pico-8 play session: hold → + tap 🅾, after a click and taps of 🅾, ❎, 🅾+❎, 🅾 in the second before t = 0

[t = 1 s] hold → ~1s, tap 🅾 ~2×
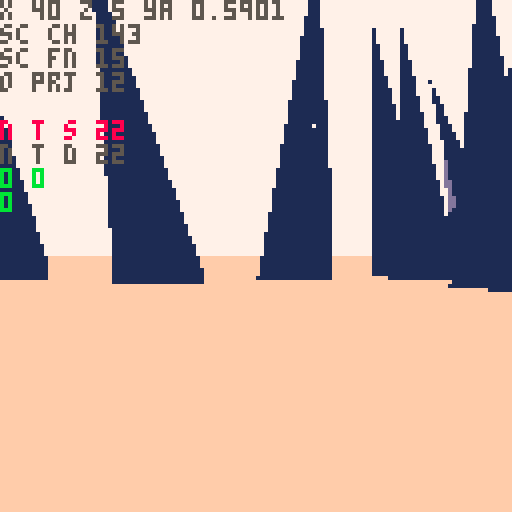
[t = 2 s] hold → ~2s, tap 🅾 ~4×
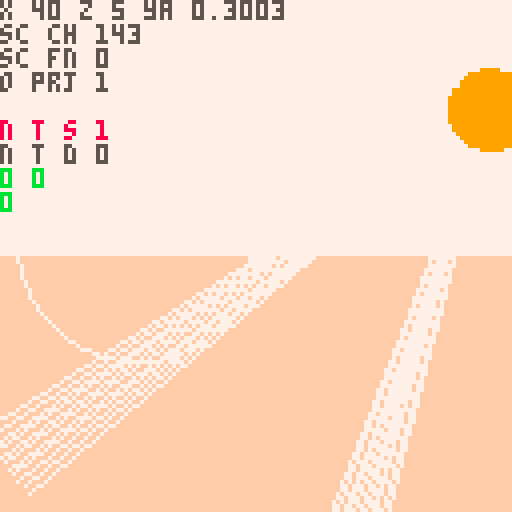
[t = 4 s] hold → ~4s, tap 🅾 ~7×
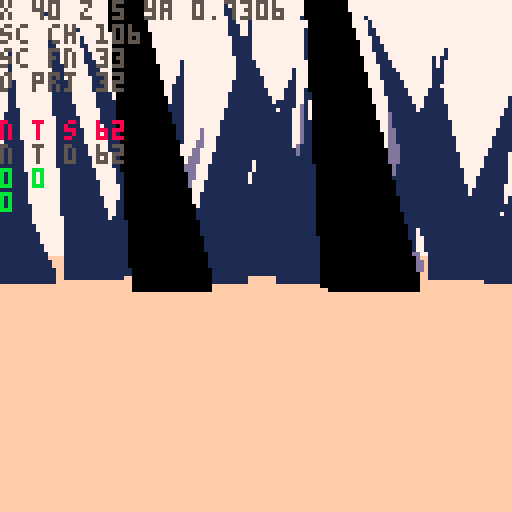
[t = 6 s] hold → ~6s, tap 🅾 ~10×
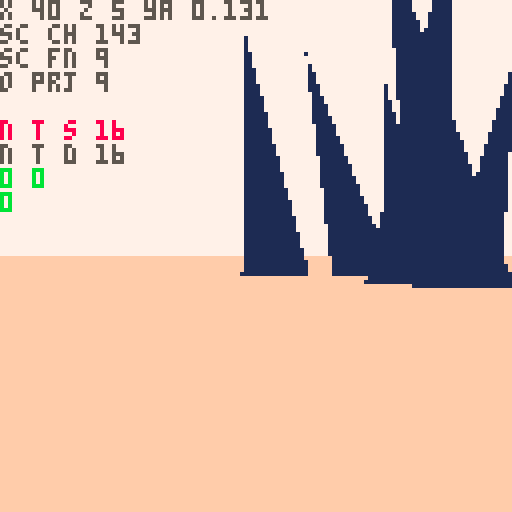
[t = 8 s] hold → ~8s, tap 🅾 ~14×
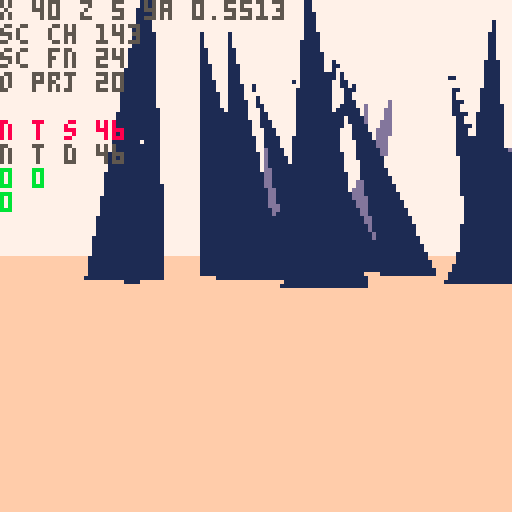

pico-8 cartridge
version 42
__lua__
-- nuclear semiotics

ver="0.2.3"

-- constants
l_sfx={-1,-1,-1,-1}
l_sfx_cur=nil
l_sfx_lst=nil
rpso=-1	
walt=0	--walk time

rp1_us=2.4 --rad1 up speed
rp1_usb=5 --rad1 up spd boss
rp1_ds=1 		--rad1 down speed
rp2_s=1 			--rad2 up speed

hand_d=-3.5 	--hand delay
hand_up=0.07 --hand up speed
hand_dn=0.07 --hand down speed

sp_hs=1 	--spike hell speed
sp_hd=20 --spike hell dist

--explode dirs
exp_d={{1,0,0},{0,1,0},{0,0,1}}

--globals
//tita=rnd()
tita=0.1
titt=0

ppx,ppy,ppz=0,-8,-420
pp_pi,pp_ya=0,0
pp_rp,pp_rp2=0,0
pdd=30000
keys={}
keyi=-1
lock_i=nil
lock_j=nil
//pchrg=false

camx,camy,camz=0,0,0
cam_ya,cam_pi=0,0
cam_d=0
cam_h=0

suni,sunj=0,0
sunx,suny,sunz=0,-200,0

fov=0.15
fov_c=-2.778 //1/tan(fov/2)
zfar=500
znear=-14
lam=zfar/(zfar-znear)
pov_scr_t=0

sec_s_a=0.11 //sec search ang
sec_s_n=11 //sec search slices
sec_d={ //sec layer rend dists
	sp=10,
	sh=2,
	ky=5,
	//sy=5,
	tr=20
}

secr=25
secr2=50
sex,sez=0,0
s_map=false
mode="title"
story=0
alert=nil
boss,bossr=nil,nil
term=nil
in_term=false
t_idx_x=0 	--term idx left/right
t_idx_y=-1 --term idx up/down
t_pr_t=0 --term press time

keys_d={
	{ --green key
		n=0,
		c={3,11}
	},
	{ --red key
		n=0,
		c={8,2,14}
	},
	{ --blue key
		n=0,
		c={12,13,1}
	},
	{ --yellow spike
		n=-1,
		c={9,10,7}
	}
}

-- grayscale colors
gs_c={6,7,13}

function _init()
	printh("====== init ======")
	
	poke(0x5f5c,255)
	
	for t in all(hand_tris)do
		add(t,5)
	end
	
	term_h=obj(
		hand_tris,
		0,0,0,
		0,0,0,
		0,0,
	nil)
	deli(term_h.tris,18)
	deli(term_h.tris,15)
	deli(term_h.tris,12)
	
	hand=obj(
		hand_tris,
		0,0,0,
		0,0,0,
		0,0,
		nil)
	hand_t=hand_d
	l_hand_t=-1
	
	//lvl={}
	
	//init_title()
	init_story_0()
	init_title() --hack but w/e
end

function reset_vars()
	pdd=60						--death delay
	pdt=0							--death time
	pp_rp=0 				--rad psn temp
	pp_rp2=0 			--rad psn perm
	hand_t=-2 		--hand time
	l_hand_t=-2 --last hand time
	act_sp=nil 	--active spike
	key_t=0					--key get time
	atk_n=0					--num atks on boss
	b_spd=0.5			--boss speed
	
	atk_t=0					--attack time
	atk_t2=0				--attack time 2
	
	suni=-1
	sunj=0
end

function init_title()
	mode="title"
	ppx=(lock_i+2)*secr2
	ppy=-30
	ppz=lock_j*secr2
	pp_ya,pp_pi=0.2299,0
	
	//srand(2)
	//cur_me_key=0
	//add_lk_area(0,0)
	music(2)
end

function init_story_0()
	srand(time())
	
	--[[
	lock_ord term_ord area_ord 
	arrays store indexs into 
	keys_d list in random order
	]]--
	lock_ord=rar({1,2,3})
	term_ord=rar({1,2,3})
	area_ord=rar({1,2,3})
	loga({"lo",a_to_s(lock_ord)})
	loga({"to",a_to_s(term_ord)})
	loga({"ao",a_to_s(area_ord)})
	
	--[[
	assign a key number to each
	element of keys_d
	]]--
	key_ord={}
	for i=1,3 do
		add(key_ord,rand(1,3)*2+2)
	end
	loga({"ko",a_to_s(key_ord)})
	for i=1,3 do
		keys_d[i].n=key_ord[i]
		loga({
			"d",
			keys_d[i].c[1],
			keys_d[i].n
		})
	end
	
	srand(2)
	
	cur_me_key=1
	lvl={}	
	
	//add_me_area(0,-4,1)
	//add_me_area(0,4,1)
	//add_me_area(4,0,1)
	
	add_me_area(0,-7,3)
	add_me_area(0,7,3)
	add_me_area(7,0,3)
	add_lk_area(4,-12)
	add_me_sp(2,1)
	
	srand(time())
	music(0)
	
	reset_vars()
	
	ppy=-8
	ppx,ppz=40,5
	pp_pi,pp_ya=0,0.88
	mode="game"
	story=0
end

function init_story_1()
	srand(time())
	ppx,ppy,ppz=0,-100,0
	pp_pi,pp_ya=0,0.88
	mode="game"
	story=1
	
	lvl={}
	add_hell_area(0,0,2)
	
	menuitem(1,"map",function()
		s_map=not s_map
	end)
	
	reset_vars()
	loop_sfx(-1,1)
	
	--temp
	local swd=obj(
		swd_tris,
		0,0,0,
		0,0,0,
		0,0,
		nil
	)
	swd.ft=1
	swd.t=0
	swd.gs=true
	swd.key_idx=4
	add(keys,swd)
	keyi=1
	set_sun_pos()
end

function init_ending()
	atk_t2=0
	init_story_0()
	init_title()
end

function _draw()
	t_sorted_ll=nil
	n_t_sorted=0
	n_o_proj=0
	
	n_sec_chk=0
	n_sec_fnd=0
	
	if mode=="title" then
		draw_title()
	else
		draw_game()
	end
end

function draw_title()
	proj_pov()
	draw_sorted()
	proj_sun_rays()

	//draw_log()
	if titt>180 then
		print(ver,1,1,1)
		print("press ❎ to start",1,7,2)
	elseif titt>60 then
		spr(120,32,60,8,1)
	end
	
end

function draw_game()
	if s_map then
		draw_top_down()
		return
	end
	
	if in_term then
		proj_term()
	else
		proj_pov()
		if atk_t2>-210 then
			proj_hand()
		end
	end
	
	if pdd>0 then
		draw_sorted()
	end
		
	proj_sun_rays()
	
	if in_term then
		draw_crt()
	end
	
	draw_rad()
	draw_log()
	
	if pdd==0 then
		print(
			"press ❎ to retry",
			1,120,
			7)
	elseif alert then
		print(
			alert,
			64-#tostr(alert)*2.5,
			80,
			11)
	end
end

function _update()
	alert=nil
	
	if mode=="title" then
		tita+=0.0001
		ppx=(lock_i-1)*secr2
		ppz=(lock_j)*secr2
	
		ppx+=cos(tita)*200
		ppz+=sin(tita)*200
		pp_ya=-tita-0.75
	
		sex=round((ppx)/secr2)
		sez=round((ppz)/secr2)
		update_cam()
		
		titt+=1
		if(btn(❎))init_story_0()
		return
	end
 
 if in_term then
		update_term()
		return
	end

	if pp_rp2>=100 then
		update_dead()
	elseif atk_n<5 then
		update_player()
	end
	
	update_cam()
	
	sunx=ppx+suni*1000
	sunz=ppz+sunj*1000
	
	boss_on=false
	if story==1 then
		local bx,by=proj(
			boss.x,boss.y,boss.z
		)
		if bx>40 and bx<88 then
			boss_on=true
		end
	end
	
	-- update hand
	if ray_pts==0 and
				key_t==0 and
				not boss_on then
		hand_t=max(hand_d,hand_t-hand_dn)
	elseif ray_pts>2 or 
								hand_t>hand_d or 
								key_t>0 or
								boss_on then
		hand_t=min(1,hand_t+hand_up)
	end
		
	if story==1 then
		sex=0
		sez=0
	else
		sex=round((ppx)/secr2)
		sez=round((ppz)/secr2)
	end
	
	for j=sez-3,sez+3 do
	for i=sex-3,sex+3 do
		local sec=get_sec(i,j)
		if sec!=nil then
			for k in all(sec.ky)do
				k.ya+=0.01
				if term.act_t==0 then
					k.pi+=0.01 
					k.ro+=0.01
				end
			end
		end
	end end
	
	for k in all(keys) do
		k.x=ppx
		k.z=ppz
	end
	
	if story==0 then
		update_story_0()
		update_hand_key_s0()
	elseif story==1 and atk_n<5 then
		update_hell()
		update_hand_key_s1()
	end
	
	if atk_t2>0 or atk_n==5 then
		atk_t2-=1
		loga({atk_t2})
		if atk_t2<=-300 then
			init_ending()
		end
	end
	
	if l_hand_t==1 and hand_t!=1 then
		loop_sfx(-1,1)
	end
	
	l_hand_t=hand_t
end

function update_story_0()
	l_sfx_cur="story 0"
	act_sp=nil
	
	-- check if at lock spike
	for j=lock_j-1,lock_j+1 do
		local s=lvl[j][lock_i].sp[1]
		if dist(ppx,ppz,s.x+10,s.z)<20 then
			alert=s.lock_n
			act_sp=s
		end
	end
end

function update_hell()
	l_sfx_cur="hell"
	--move boss
	local a=atan2(
		ppx-boss.x,
		ppz-boss.z)
	boss.x+=cos(a)*b_spd
	boss.z+=sin(a)*b_spd
	bossr.x=boss.x
	bossr.z=boss.z
	

	for s in all(lvl[0][0].sp)do
		local a=atan2(s.x,s.z,0,0)
		--temp comment
		//s.x-=cos(a)*sp_hs
		//s.z-=sin(a)*sp_hs
	end
	
	for s in all(lvl[0][0].sh)do
		local a=atan2(s.x,s.z,0,0)
		--temp comment
		//s.x-=cos(a)*sp_hs
		//s.z-=sin(a)*sp_hs
	end
end

function update_hand_key_s0()
	local k=keys[keyi]
	if(not k)return
	
	-- change key color in
	-- sunlight
	if k.gs and 
				ray_pts>2 and
				hand_t==1 then
		k.gs=false
		set_key_c(
			k,
			keys_d[k.key_idx].c
		)
	elseif not k.gs and
								ray_pts<=2 then
		k.gs=true
		set_key_c(k,gs_c)
	end 
	
	-- change key spin speed
	if hand_t==1 and
				term.act_t>0 and
				((
					act_sp!=nil and
					act_sp.lock_n==k.key_idx
				) or
				k.key_idx==4) then
		k.t=k.t+0.001
		if l_hand_t!=1 then
			loop_sfx(37,1)
		end
	else
		k.t=max(0,k.t-0.01)
	end
		
	-- spin key
	k.ya+=max(0.01,k.t)
	if k.key_idx!=4 then
		k.pi+=max(0.01,k.t)
		k.ro+=mid(0.01,k.t,1)/2
	end
	
	
	if k.t>0.13 then
		deli(keys,keyi)
		inc_key()
		hand_t=0
			
		-- all keys destroyed,
		-- add spike
		if #keys==0 then
			local swd=obj(
				swd_tris,
				term.x,-5,term.z,
				0,0,0,
				0,0,
			nil
			)
			swd.ft=1
			swd.t=0
			swd.gs=true
			swd.key_idx=4
					
			add(
				lvl[lock_j][lock_i-1].ky,
				swd
			)
			deli(
				lvl[lock_j][lock_i-1].tr,
				1
			)
				
			keyi=1 --idx of spike
		end
	elseif k.t>=0.1 then
		-- explode key
		if k.key_idx==4 then
			set_key_c(k,gs_c)
			init_story_1()
			return
		end
			
		for ti=1,#k.tris do
			local d=agw(exp_d,ti)
			for p in all(k.tris[ti].pts) do
				p.x+=0.5*d[1]
				p.y+=0.5*d[2]
				p.z+=0.5*d[3]
			end
		end
	end
end


function update_hand_key_s1()
	local k=keys[1]
	
	if hand_t==1 and ray_pts>2 then
		k.t=k.t+0.001
		
		if l_hand_t!=1 then
			loop_sfx(37,1)
		end
	elseif k.t<0.13 then
		k.t=max(0,k.t-0.01)
		if(k.t==0)key_t=0
	end
		
	-- spin key
	k.ya+=max(0.01,k.t)
	
	if k.t>0.13 then
		if key_t==0 then
			loga({"locking charge"})
			set_key_c(
				k,
				keys_d[k.key_idx].c
			)
		end
		key_t=30
		
		if boss_on then
			atk_t+=1
			if atk_t==30 then
				loga({"releasing charge"})
				set_key_c(k,gs_c)
				k.t=0.12
				
				set_sun_pos()
				atk_n+=1
				if atk_n==5 then
					atk_t2=60
				else
					atk_t2=60
				end
	
				b_spd+=0.1
			end
		else
			atk_t=0
		end
	end
end

function set_sun_pos()
	local ni,nj=suni,sunj
	while (ni==suni and nj==sunj) 
							or
							(ni==0 and nj==0)
							do
		ni=rand(-1,1)
		nj=rand(-1,1)
	end
	loga({"set sun",ni,nj})
	suni=ni
	sunj=nj
end
-->8
-- pov

function proj_spr(s)
	n_o_proj+=1
	local px,py,dz=proj(
		s.x,s.y,s.z)
	if px<0 or px>127 or
				py<0 or py>127 then
		dz=0
	end
	sort_itm({
		draw=s.tris,
		pts={{x=px,y=py}},
		data=s,
		dz=dz
	})
end

function proj_obj(o,f)
	n_o_proj+=1
	local ts={}
	//local dz_max_all=-1
	//local flat_max=-1
	//loga({#o.tris})
	for t in all(o.tris)do
		local pts={} --projected pts
		local dz_max=-1
		for p in all(t.pts) do
			x,y,z=rot3d(
				p.x,
				p.y,
				p.z,
				0,
				0,
				o.ro)
			x,y,z=rot3d(
				x,y,z,
				o.pi,
				o.ya,
				0)
			
			local px,py,dz=proj(
				x+o.x,y+o.y,z+o.z)
			if(not on_scr_y(py))dz=0 
			dz_max=max(dz_max,dz)
			//loga({dz_max})
			add(pts,{x=px,y=py})
		end
		
		local i=1
		while i<=#ts+1 do
			if i>#ts or
						dz_max>ts[i].dz then
				//loga({dz_max})
				add(ts,{
					pts=pts,
					col=t.c,
					dz=dz_max
				},i)
				i=#ts+2
			end
			i+=1
		end
	end
	
	//printh(#ts)
	
	local imin=1
	if(f)imin=#ts-1
	for i=max(1,imin),#ts do
		//local t=ts[i]
		sort_itm(ts[i])
	end
end

function sort_itm(itm)
	//loga({itm.dz})
	if itm.dz>1 then
		n_t_sorted+=1
	
		//local newn={
		//	tri=tt,
		//	col=col,
		//	dz=dz,
		//	nxt=nil,
		//	prv=nil
		//}
		itm.nxt=nil
		itm.prv=nil
		
		//n_t_sort+=1
		if t_sorted_ll==nil then
			t_sorted_ll=itm
			return
		end
		
		local node=t_sorted_ll
		while node!=nil do
			//i+=1
			if itm.dz>node.dz then
				if node.prv then
					node.prv.nxt=itm
				else
					t_sorted_ll=itm
				end
				itm.prv=node.prv
				itm.nxt=node
				node.prv=itm
				return
			end
			if node.nxt==nil then
				node.nxt=itm
				itm.prv=node
				return
			end
			node=node.nxt
		end
		
		printh("node not added")
		alert="oops"
	end
end

function proj(x,y,z)
	z,y,x=rot3d(
		z-camz,
		y-camy,
		x-camx,
		0,
		-cam_ya,
		-cam_pi)
						
	local dz=z*lam-lam*znear
	local dz0=max(1,dz)	
	
	local px=mid(
		-500,
		(x*fov_c)/dz0,
		500
	)
	local py=mid(
		-500,
		(y*fov_c)/dz0,
		500
	)
			
	px=-64*px+64
	py=-64*py+64

	return px,py,dz//,pxz,pyz
end

--[[
	hack for sprites:
	when creating sprites, we set
	the "tris" field to its 
	render function. when the sort
	function is called, the data
	is shifted, and t[3] is either
	the existing tris, or the 
	render function
]]--

function draw_sorted()
	n_t_sorted_d=0
	local node=t_sorted_ll
	while node!=nil do
		
		if type(node.draw)=="function" then
			//draw_sprite(t)
			node.draw(node)
		else
			n_t_sorted_d+=1
			draw_tri(
				node.pts,
				node.col,
				node.dz
			)
		end
		node=node.nxt
	end
end

function rot2d(x,y,a)
	local rx=x*cos(a)-y*sin(a)
	local ry=x*sin(a)+y*cos(a)
	return rx,ry,pz
end

function rot3d(x,y,z,pi,ya,ro)
	--x axis rotation (pitch) 
	local y1,z1=rot2d(y,z,pi)
	--y axis rotation (yaw) 
	local z2,x1=rot2d(z1,x,ya)
	--z axis rotation (roll) 
	local x2,y2=rot2d(x1,y1,ro)
	
	return x2,y2,z2
end

dz_cols={1,13,15}
function draw_tri(t,c,dz)
	local ddz=min(ceil(dz/200),4)
	if story==0 and ddz>1 then
		c=dz_cols[ddz-1]
	end
	
	pelogen_tri_hvb(
	 t[1].x,t[1].y,
	 t[2].x,t[2].y,
	 t[3].x,t[3].y,
	 c,
	 ddz)
end

function pelogen_tri_hvb(l,t,c,m,r,b,col,ddz)
	color(col)
	local a=rectfill
	::_w_::
	if(t>m)l,t,c,m=c,m,l,t
	if(m>b)c,m,r,b=r,b,c,m
	if(t>m)l,t,c,m=c,m,l,t

	local q,p=l,c
	if (q<c) q=c
	if (q<r) q=r
	if (p>l) p=l
	if (p>r) p=r
	if b-t>q-p then
		l,t,c,m,r,b,col=t,l,m,c,b,r
		goto _w_
	end

	local e,j,i=l,(r-l)/(b-t)
	while m do
		i=(c-l)/(m-t)
		local f=m\1-1
		f=f>127 and 127 or f
		if(t<0)t,l,e=0,l-i*t,b and e-j*t or e
		if col then
			for t=t\1,f do
				a(l,t,e,t)
				l=i+l
				e=j+e
			end
		else
			for t=t\1,f,1 do
				a(t,l,t,e)
				l=i+l
				e=j+e
			end
		end
		l,t,m,c,b=c,m,b,r
	end
	--[[
	if i<8 and i>-8 then
		if col then
			pset(r,t)
		else
			pset(t,r)
		end
	end
	]]--
end
-->8
-- proj

function proj_pov()
	if pp_rp2<100 then
		cls(story==0 and 7 or 0)
	end
	
	-- scrolling sky
	if story==1 and
				atk_t2>-90 then
		pov_scr_t=(pov_scr_t+1)%8
		for j=0,16 do
		for i=0,16 do
			spr(
				128,
				i*8-pov_scr_t,
				j*8-pov_scr_t)
		end end
	end
	
	camera(0,0)
	
	if pp_rp2<100 and 
				atk_t2>-120 then
		local gh=64+pp_pi*1024
		gh=mid(0,gh,128)
		rectfill(
			0,gh,
			127,gh+127,
			story==0 and 15 or 1)
	end
	
	//n_t_sort=0
	if atk_t2>-90 then
		proj_spr(
			obj(
				draw_sun,
				sunx,suny,sunz,
				0,0,0,0,0,
				nil
			)
		)
	end
	
	if atk_t2>-160 then
		proj_secs()
	end
	//draw_sorted()
	
	if atk_t2>0 then
		if (atk_t2/2)%2==0 then
			set_key_c(boss,{9})
		else
			set_key_c(boss,{0,1,1,0})
		end
	
		local bx,by=proj(
			boss.x,boss.y,boss.z) 
		local sx,sy=proj(
			keys[1].x,
			keys[1].y-0.5,
			keys[1].z)
		
		for _=1,10 do
			local rx=sx+rand(-30,30)
			local ry=sy+rand(-30,30)
			line(
				sx+rand(-10,10),
				sy+rand(-10,10),
				rx,
				ry,
				10)
			line(
				rx,
				ry,
				bx+rand(-2,2),
				by+rand(-2,2),
				10)
		end
	end
end

function proj_secs()	
	//loga({"checking"})
	local chkd={}	
	local dpt=12
	if(hand_t>0)dpt=8
	for n=0,dpt do
	for ai=0,sec_s_n-1 do
		local a=sec_s_a*(ai/(sec_s_n-1))-(sec_s_a/2)
		n_sec_chk+=1
			
		local i=round(
			sex+sin(pp_ya+a)*n)
		local j=round(
			sez+cos(pp_ya+a)*n)				
		
		local id=(j>>8)+i
		local sec=get_sec(i,j)
		if chkd[id] then
			//lol
		elseif sec then
			//loga({"found",i,j,id})
			n_sec_fnd+=1
			//loga({dtb2(i)})
			//loga({dtb2(j)})
			//loga({dtb2(id)})
			chkd[id]=true
				
			for k,v in pairs(sec_d) do
				if n<v then
					for o in all(sec[k]) do
						sx,sy,dz=proj(o.x,o.y,o.z)
						if on_scr_x(sx) then
							proj_obj(o,k=="sp")
						end
					end
				end
			end
		end
			
		if n_t_sorted>60 then
			return
		end
		
	end end
end

function draw_log()
	pria({"x",ppx,"z",ppz,"ya",pp_ya},0,0,5)
	pria({"sc ch",n_sec_chk},0,6,5)
	pria({"sc fn",n_sec_fnd},0,12,5)
	
	pria({"o prj",n_o_proj},0,18,5)
	pria({"n t s",n_t_sorted},0,30,8)
	pria({"n t d",n_t_sorted_d},0,36,5)
	pria({pp_rp,pp_rp2},0,42,11)
	pria({#keys},0,48,11)
end

function draw_sun(s)
	if story==0 then
		local c=9
		if term.act_t>0 and
					act_sp!=nil then
			c=keys_d[act_sp.lock_n].c[1]
		end
		circfill(
			s.pts[1].x,
			s.pts[1].y,
			10,
			c
		)
	else
		circfill(
			s.pts[1].x,
			s.pts[1].y,
			10,
			0
		)
		spr(7,
			s.pts[1].x-8,
			s.pts[1].y-8,
			2,2
		)
	end
end

function proj_sun_rays()
	ray_pts=0
	local ray_pts_h=0
	
	local sx,sy=proj(sunx,suny,sunz)
	//printh(sx)
	if sx>=0 and sx<=127 then
		//for p in all({
		//pset(sx-10,sy-10,8)
		local a=0
		while a<1 do
			//local ca,sa=cos(a),sin(a)
			local sc=pget(
				sx+cos(a)*9,
				sy+sin(a)*9
			)
			if story==1 and sc==0 then
				ray_pts+=1
			elseif sc==5 then
				ray_pts_h+=1
				//ray_pts+=1
			elseif sc==9 or 
										sc==3 or
										sc==8 or
										sc==12 then
				//pset(sx+ca*9,sy+sa*9,8)
				ray_pts+=1
				for j=-5,5 do
					local aa=a+j*0.002
					line(
						sx+cos(aa)*11,
						sy+sin(aa)*11,
						sx+cos(aa)*150,
						sy+sin(aa)*150,
						7)
				end
			end
			a+=1/10
		end
		
		ray_pts+=ray_pts_h	
		
		if pget(sx,sy)==9 then
			local fx=sx-64
			circ(64+fx/16,55,10,7)
			circ(64-fx/2,60,30,7)
		end
	end
end

function proj_hand()
	local ht=max(hand_t,0)
	hand.x=ppx
	hand.z=ppz
	if #keys>0 then
		hand.y=-2-5*ht+pp_pi*50
		hand.ro=0.35//0.07+0.08*ht
		hand.ya=pp_ya-0.1
		hand.pi=0.65
		
		keys[keyi].y=-2-7*ht+pp_pi*50
	else
		hand.y=-2-7*ht+pp_pi*50
		hand.ro=0.07+0.08*ht
		hand.ya=pp_ya
		hand.pi=0//pp_pi
	end
		
	if ht>0 then
		proj_obj(hand,false)
		if #keys>0 then
			proj_obj(keys[keyi],false)
		end
	end
end

function draw_rad()
	for i=1,pp_rp do
		pset(
			rand(0,127),
			rand(0,127),
			2)
	end
	for i=1,pp_rp2*5 do
		pset(
			rand(0,127),
			rand(0,127),
			0)
	end
end

function draw_top_down()
	cls(0)
	local zm=10
	local pmx=ppx/zm
	local pmz=ppz/zm
	camera(pmx-64,pmz-64)
		
	for i=0,sec_s_n-1 do
		local a=sec_s_a*(i/(sec_s_n-1))-(sec_s_a/2)
		
		line(
			pmx,pmz,
			pmx+sin(pp_ya-a)*64,
			pmz+cos(pp_ya-a)*64,
			1)
	end
	
	//loga({"checking"})
	local nchk,nfnd=0,0
	local chkd={}
	for ai=0,sec_s_n-1 do
		local a=sec_s_a*(ai/(sec_s_n-1))-(sec_s_a/2)
		for n=0,10 do
			nchk+=1
			
			local i=round(
				sex+sin(pp_ya+a)*n)
			local j=round(
				sez+cos(pp_ya+a)*n)
		
			local id=(j>>8)+i
			local sec=get_sec(i,j)
			if chkd[id] then
				//loga({"checked",i,j,id})
			elseif sec then
				//loga({"found",i,j,id})
				nfnd+=1
				//loga({dtb2(i)})
				//loga({dtb2(j)})
				//loga({dtb2(id)})
				chkd[id]=true
			
				local x=(i*secr2)-secr
				local z=(j*secr2)-secr
			
				rect(
					x/zm,
					z/zm,
					(x+secr2)/zm,
					(z+secr2)/zm,
					n<3 and 13 or 1)
		
				for sp in all(sec.sp)do
					pset(
						sp.x/zm,
						sp.z/zm,
						5)
				end
				
				for sp in all(sec.ky)do
					pset(
						sp.x/zm,
						sp.z/zm,
						12)
				end
				--[[
				for sp in all(sec.sy)do
					pset(
						sp.x/zm,
						sp.z/zm,
						8)
				end
				]]--
				--[[
				for r in all(sec.rs)do
					pset(
						r.x/zm,
						r.z/zm,
						14)
					circ(
						r.x/zm,
						r.z/zm,
						r.r/zm,
						11)
				end
				]]--
			end
		end
	end
	
	//pset(pmx,pmz,8)
	
	pria({ppx,ppz},
		pmx-64,pmz-64,8)
	pria({sex,sez},
		pmx-64,pmz-58,8)
	pria({nchk,nfnd},
		pmx-64,pmz-52,8)
end
-->8
-- player

function update_cam()
	//if mode!=0 then
	//	return
	//end
	cam_ya=-pp_ya
	cam_pi=pp_pi
	
	dcy,dcz=rot2d(
		cam_h,cam_d,-cam_pi)
	dcz,dcx=rot2d(
		dcz,0,-cam_ya)
	
	camz=ppz+dcz
	camx=ppx+dcx
	camy=ppy+dcy
end

function update_player()
	local ppv,ppvs=0,0
	if btn(🅾️) then
		if btn(⬇️) then
			pp_pi=max(-0.20,pp_pi-0.01)
		elseif btn(⬆️) then
			pp_pi=min(0.20,pp_pi+0.01)
		end
	elseif ppy==-8 then
		pp_pi=0
		if(btn(⬇️))ppv=1
		if(btn(⬆️))ppv=-1
	end
	
	if btn(❎) then
		if ppy==-8 then
			if(btn(➡️))ppvs-=0.5
			if(btn(⬅️))ppvs+=0.5
		end
	else
		if(btn(➡️))pp_ya-=0.01
		if(btn(⬅️))pp_ya+=0.01
		pp_ya=pp_ya%1
	end
	
	if btnp(❎) and
				story==0 and
				#keys>0 and
				ppvs==0 then
		inc_key()
		hand_t=0
	end
	
	if ppy<-8 then
		ppy+=1
	end
	
	dx,dy,dz=rot3d(
		ppvs,0,ppv,
		pp_pi,
		pp_ya,
		0)
	
	dx*=2
	dz*=2
	
	-- walk sfx
	if ppv!=0 or ppvs!=0 then
		if walt==0 then
			sfx(
				4,
				-1,
				rand(0,3)*8,
				4)
		end
		walt=(walt+1)%20
	else
		walt=0
	end
	
	local touch_r=false
	local po={x=ppx,z=ppz,w=8,d=8}
	local can_x,can_z=true,true
	
	for j=sez-1,sez+1 do
	for i=sex-1,sex+1 do
		local sec=get_sec(i,j)
		if sec==nil then
			goto update_continue
		end
		
		-- check spike collision
		for o in all(sec.sp)do
			if(col_bb(po,o,-dx,0))can_x=false
			if(col_bb(po,o,0,-dz))can_z=false
		end
		
		-- check radiation
		for r in all(sec.rs)do
			local d=dist(ppx,ppz,r.x,r.z)
			if d<=r.r then
				touch_r=true
				pp_rp+=((r.r-d)/r.r)*rp1_us
			end
		end
		
		if story==1 then
			local d=dist(
				ppx,ppz,
				bossr.x,bossr.z)
			if d<=bossr.r then
				touch_r=true
				pp_rp+=((bossr.r-d)/bossr.r)*rp1_usb
			end
		end
		
		-- check term
		for t in all(sec.tr)do
			local d=dist(ppx,ppz,t.x-15,t.z)
			if d<15 and 
						term.act_t==0 and
						pp_ya>=0.68 and
						pp_ya<=0.82 then
				alert="❎ interact"
				if btnp(❎) then
					init_term()
				end
			end
		end
		
		-- check touch map keys
		for k in all(sec.ky)do
			local d=dist(ppx,ppz,k.x,k.z)
			if d<10 do
				//init_story_1()
				add(keys,k)
				del(sec.ky,k)
				key_t=60
				hand_t=0
				keyi=#keys
				music(16)
			end
		end
		
		::update_continue::
	end end
	//end end end
	
	if key_t>0 then
		key_t-=1
	end
	//loga({key_t, hand_t})
	
	if touch_r and pp_rp>=100 then
		pp_rp=100
		pp_rp2+=rp2_s
	elseif not touch_r then
		pp_rp=max(0,pp_rp-rp1_ds)
	end
	
	l_sfx_cur="rad"
	local rps=flr(pp_rp/10)
	local rps2=flr(rps/2)
	if pp_rp==0 or pp_rp2>=100 then
		loop_sfx(-1,1)
		loop_sfx(-1,2)
		if pp_rp2>=100 then
			loop_sfx(24,2)
		end
	elseif rps!=rpso then
		loop_sfx(rps+10,1)
		if rps>5 then
			loop_sfx(rps2+18,2)
		else
			loop_sfx(-1,2)
		end
	end	
	
	rpso=rps
	
	if(can_x)ppx-=dx
	if(can_z)ppz-=dz
	//ppy-=dy
end

function update_dead()
	if pdt<8 then
		pdt+=0.1
	end
	ppy=-8+pdt
	
	if pdd==0 then
		if(btnp(❎))pdd=-1
	elseif pdd<-30 then
		if story==0 then 
			init_story_0()
		else
			init_story_1()
		end
	else
		pdd-=1
	end
end

function init_term()
	in_term=true
	t_crt_t=0
	t_crt_l={}
	
	term_h.ro=0.1
	term_h.ya=0.05
	term_h.pi=0.05
end

function proj_term()
	cls(1)
	camera(0,0)
	//spr(41,60,60,2,2)
	srand(term.seed)
	//fillp(0b0011001111001100)
	  //fillp(0b1111000000000000)
	rectfill(10,10,117,50,0)
	//fillp()
	
	for j=0,4 do
	for i=0,1 do
		s=rand(0,3)
		spr(
			86+s,
			2+i*116,
			13+j*8,
			1,1,
			i==1)
	end
	end
	
	for j=0,1 do
	for i=0,1 do
		s=rand(0,3)
		spr(
			66+s,
			5+110*i,
			5+43*j,
			1,1,
			i==1,j==1)
		s=rand(0,3)
		spr(70+s,5+111*i,5+44*j)
	end end
	
	for j=0,1 do
	for i=0,12 do
		s=rand(0,3)
		spr(
			82+s,
			13+i*8,
			5+43*j,
			1,1,
			false,j==1)
	end end
	
	local s //idk if this is really necessary, but it makes me feel better
	for i=-1,1 do
		for j=0,1 do	
			for ii=0,1 do
				--top corners
				s=rand(0,3)
				spr(66+s,
					52+34*i+16*ii,
					60+23*j,
					1,1,
					ii==1)
				
				--top screws
				s=rand(0,3)
				spr(70+s,
					52+34*i+17*ii,
					60+23*j)
			end
		
			--top button metal
			s=rand(0,3)
			spr(82+s,
				60+34*i,
				60+23*j)
		
			--side button metal
			rectfill(
				52+34*i,68+22*j,
				75+34*i,70+23*j,
				5)
			
			local off=0
			if i==t_idx_x and
						(
							(j==0 and t_idx_y==-1) or
							(j==1 and t_idx_y==1)
						)then
				off=(1-abs(t_pr_t-5)/5)*2
			end
			
			--button
			spr(
				64+32*j,
				56+34*i,
				60+23*j+off,
				2,2)
			
			for ii=0,1 do
				--bottom corner
				s=rand(0,3)
				spr(66+s,
					52+34*i+16*ii,
					71+23*j,
					1,1,
					ii==1,
					true)
				--bottom screws
				s=rand(0,3)
				spr(70+s,
					52+34*i+17*ii,
					72+23*j)
			end
			
			--bottom metal
			s=rand(0,3)
			spr(82+s,
				60+34*i,
				71+23*j,
				1,1,
				false,true)
		end
		
		local s=term.inpt[i+2]
		local o=symb(
			10*i,
			-10,
			40,
			s,
			keys_d[term_ord[i+2]].c[1]
		)
		if term.act_t==0 or 
					flr(term.act_t/8)%2==0 then
			proj_obj(
				o,
				false
			)
		end
	end
	
	proj_obj(term_h,false)
	
	srand(time())
end

function draw_crt()
	--scan lines
	for l in all(t_crt_l)do
		for i=10,117 do
		for j=-1,1 do
			local c=pget(i,l.y+11+j)
			if c!=0 then
				pset(i-2,l.y+10+j,c)
			end
		end end
	end
end

function update_term()
	cam_ya=0
	cam_pi=0
	camz=0
	camx=0
	camy=0
	
	local win=true
	for i=1,#term.inpt do
		local inpt=term.inpt[i]
		local ansr=keys_d[term_ord[i]].n
		if(inpt!=ansr)win=false
	end
	if win then
		term.act_t+=1
		if term.act_t==1 then
			music(17)
		end
		if term.act_t>=60 then
			in_term=false
			loga({"win"})
			
			-- change colors of 
			-- lock spikes
			for j=lock_j-1,lock_j+1 do
				local s=lvl[j][lock_i].sp[1]
				set_key_c(s,{9})
			end
		end
		
		return
	end
	
	if(btnp(🅾️))in_term=false
	if btnp(⬅️) then
		t_idx_x=max(-1,t_idx_x-1)	
	elseif btnp(➡️) then
		t_idx_x=min(1,t_idx_x+1)
	end
	
	if btnp(⬆️) then
		t_idx_y=-1
	elseif btnp(⬇️) then
		t_idx_y=1
	end
	
	if btnp(❎) then
		t_pr_t=10
		local val=term.inpt[t_idx_x+2]
		val=mid(
			1,
			9,
			val+t_idx_y)
		term.inpt[t_idx_x+2]=val
		sfx(3)
	end
	
	if t_pr_t>0 then
		t_pr_t-=1
	end
	
	term_h.x=2.7*t_idx_x+4.2
	local off=1-abs(t_pr_t-5)/5
	term_h.y=t_idx_y+3+0.5*off
	term_h.z=0
	
	--scan lines
	if t_crt_t==0 then
		if rnd()>0.2 then
			local s=rnd(0.3)+0.5
			add(t_crt_l,{y=0,s=s})
		end
		t_crt_t=30
	else
		t_crt_t-=1
	end
	
	for l in all(t_crt_l)do
		l.y+=l.s
		if l.y>35 then
			del(t_crt_l,l)
		end
	end
end

function inc_key()
	keyi+=1
	keyi=(keyi-1)%#keys+1
end

function set_key_c(k,c)
	for ti=1,#k.tris do
		local t=k.tris[ti]
		t.c=agw(c,flr((ti-1)/k.ft))
	end
end
-->8
-- lvl generation

//function spike(x,z,s_num,dr,h,r)
function spike(x,z,st,h,r,c1,c2)
	rx,rz=rand(-40,40),rand(-40,40)
	h=(h==nil and -100 or h)
	r=(r==nil and 10 or r)
	c1=(c1==nil and 0 or c1)
	c2=(c2==nil and 1 or c2)
	
	if st then
		rx,rz=0,0
	end
	
	--[[
	local s=nil
	if s_num>-1 then
		if(dr==nil)dr=rand(1,4)
		local sya=0
		if(dr==1)rx,rz,sya=-10,0,-0.25
		if(dr==2)rx,rz,sya=10,0,0.25
		if(dr==3)rx,rz=0,-10
		if(dr==4)rx,rz,sya=0,10,0.5
		if(dr==5)rx,rz=0,0
		
		local sxo,szo=0,0
		if dr<3 then
			sxo=2*sgn(rx)
		else
			szo=2*sgn(rz)
		end
		
		s=symb(
			x+rx+sxo,-30,z+rz+szo,s_num,9)
		s.ya=sya
	end
	]]--
	
	local sp_tris={
		{ -- west face
			"-1,0,-1",
			"-1,0,1",
			p_to_s(rx-0.1,h,rz),
			c1
		},
		{ -- east face
			"1,0,1",
			"1,0,-1",
			p_to_s(rx+0.1,h,rz),
			c2
		},
		{ -- north face
			"1,0,-1",
			"-1,0,-1",
			p_to_s(rx,h,rz-0.1),
			c2
		},
		{ --south face
			"-1,0,1",
			"1,0,1",
			p_to_s(rx,h,rz+0.1),
			c1
		}
	}
	local sh_tris={
		{
			p_to_s(h,0,-r),
			p_to_s(h,0,r),
			p_to_s(-h,0,0),
			5
		}
	}
	
	local o_sp=obj(
		sp_tris,
		x,0,z,
		0,0,0,
		2*r,2*r,
		nil
	)
	
	--hack to save tokens
	for t in all(o_sp.tris) do
		for i=1,2 do
			t.pts[i].x*=r
			t.pts[i].z*=r
		end	
	end
	
	local o_sh=obj(
		sh_tris,
		x-h,0,z,
		0,0,0,
		0,0,
		nil
	)
	//return o_sp,o_sh,s
	return o_sp,o_sh
end

function symb(x,y,z,n,col)
	local tris={}
	for c=1,min(n,4) do
		add(
			tris,
			symb_tri(
				-0.25*c+0.25,
				false,
				col
			)
		)
	end
	
	if n>4 then
	for c=1,4 do
		add(
			tris,
			symb_tri(
				-0.25*c+0.125,
				n>=c+5,
				col
			)
		)
	end end
	
	local o=obj(
		tris,
		x,y,z,
		0,0,0,
		0,0,
		nil
	)
	return o
end

function symb_tri(a,l,col)
	local dat={
		{-1,-4},
		{1,-4},
		{0,l and 0 or -2},
		//{col,nil}
	}
	local tri={}
	for i=1,3 do
		local x,y=rot2d(
			dat[i][1],dat[i][2],a
		)
		//tri[i][1]=x
		//tri[i][2]=y
		add(tri,""..x..","..y..",0")
	end
	add(tri,col)
	return tri
end

function pyr(x,z)
	local o_pyr=obj(
		pyr_tris,
		x,-5,z,
		0,0,0,
		5,5,
		nil
	)
	return o_pyr
end


function add_me_area(ci,cj,r)
	local imin,imax=ci-r,ci+r
	local jmin,jmax=cj-r,cj+r
	
	local kr=max(0,r-2)
	local ki=ci+rand(-kr,kr)
	local kj=cj+rand(-kr,kr)
	
	//local symbs={}
	--temp, key goes in center
	//symbs[0]={i=ci,j=cj,n=-1}
	--[[
	for k=1,3 do
		ri,rj=free_sec(
			symbs,
			imin,imax,
			jmin,jmax
		)
		symbs[k]={
			i=ri,
			j=rj,
			n=rand(1,9)
		}
				
		loga({
			"symb",
			symbs[k].i,
			symbs[k].j,
			symbs[k].n,
		})
	end
	]]--
	--[[
	ti,tj=free_sec(
		symbs,
		imin,imax,
		jmin,jmax
	)
	loga({"term",ti,tj})
	]]--
	
	
	for j=jmin,jmax do
		for i=imin,imax do
			local sec=nsec()
			
			--[[
			local symb_n=-1
			for sm in all(symbs)do
				if j==sm.j and i==sm.i then
					symb_n=sm.n
				end
			end
			]]--
		
			local sx=i*secr2
			local sy=j*secr2
			local rx=rand(-secr,secr)+sx
			local rz=rand(-secr,secr)+sy
			
			if j==kj and i==ki then
				if cur_me_key>0 then
					local kidx=area_ord[cur_me_key]
					local lk=keys_d[kidx]
					loga({"lk",i,j,lk.n})
					local t=nil
					if(lk.n==4)t=pyr_tris
					if(lk.n==6)t=cube_tris
					if(lk.n==8)t=diam_tris
					local o_key=obj(
						t,
						rx,-5,rz,
						0,0,0,
						5,5,
						nil
					)
					o_key.ft=lk.n==6 and 2 or 1
					o_key.key_idx=kidx
					o_key.t=0
					o_key.gs=true
					
					add(sec.ky,o_key)
					cur_me_key+=1
				end
			else
				local sp,sh=spike(rx,rz)
				add(sec.sp,sp)
				add(sec.sh,sh)
			end
			
			add(sec.rs,{
				x=rx,z=rz,
				r=rand(20,30)
			})
			
			if(lvl[j]==nil)lvl[j]={}
			lvl[j][i]=sec
		end
	end
end

function add_me_sp(i,j)
	local sx=i*secr2
	local sy=j*secr2
	local rx=rand(-secr,secr)+sx
	local rz=rand(-secr,secr)+sy
	local sec=nsec()
	local sp,sh=spike(rx,rz,true)
	add(sec.sp,sp)
	add(sec.sh,sh)
	add(sec.rs,{
		x=rx,z=rz,
		r=rand(20,30)
	})
	if(lvl[j]==nil)lvl[j]={}
	lvl[j][i]=sec
end

function add_lk_area(ci,cj)
	lock_i=ci
	lock_j=cj
	
	local secs={{-1,0},{0,0},{1,0}}
	for c=1,3 do
		local s=secs[c]
		local j,i=s[1]+cj,s[2]+ci
		local sec=nsec()
		local sp,sh,sy=spike(
			i*secr2,j*secr2,true,-10,2)
		sp.lock_n=lock_ord[c]
		sp.ft=1
		add(sec.sp,sp)
		add(sec.sh,sh)
		lvl[j]={}
		lvl[j][i]=sec
	end
	
	-- add terminal
	local sec=nsec()
	term=obj(
		tr_tris,
		(ci-1)*secr2,0,cj*secr2,
		0.75,0,0,
		5,5,
		nil
	)
	term.inpt={3,3,3}
	term.act_t=0
	add(sec.tr,term)
	
	add(sec.sh,obj(
		tr_sh_tri,
		(ci-1)*secr2+14,0,cj*secr2,
		0,0,0,
		0,0,
		nil
	))
	lvl[cj][ci-1]=sec
end

function add_hell_area()
	local sec=nsec()
	
	local bp,bs=spike(
		100,100,
		true
	)
	add(sec.sp,bp)
	boss=bp
	boss.ft=1
	bossr={
		x=bp.x,z=bp.z,
		r=80
	}
	
	for i=0,29 do
		local a=i/30
		local sx,sz=cos(a),sin(a)
		local sp,sh=spike(
			sx*secr2*sp_hd,
			sz*secr2*sp_hd,
			true,
			nil,nil,
			8,2)
		add(sec.sp,sp)
		add(sec.sh,sh)
	end
	
	
	
	lvl[0]={}
	lvl[0][0]=sec
end

--[[
function free_sec(arr,imin,imax,jmin,jmax)
	local f=true
	while f do
	local ri=rand(imin,imax)
	local rj=rand(jmin,jmax)
		f=false
		for o in all(arr) do
			if o.i==ri and o.j==rj then
				f=true
			end
		end
		
		if not f then
			return ri,rj
		end
	end
end
]]--
-->8
-- helpers

function loop_sfx(n,c)
	if n>-1 then
		l_sfx_lst=l_sfx_cur
	elseif l_sfx_lst!=l_sfx_cur then
		return
	end
	
	if l_sfx[c+1]!=n then
		l_sfx[c+1]=n
		sfx(n,c)
	end
end

function nsec()
	return {
		sp={},
		sh={},
		rs={},
		ky={},
		tr={}
	}
end

function obj(tris,x,y,z,ya,pi,ro,w,d,up)
	//if type
	local tt=nil
	if type(tris)=="function" then
		tt=tris
	else
		tt=read_tris(tris)
	end
	
	local o={
		tris=tt,
		x=x,y=y,z=z,
		ya=ya,pi=pi,ro=ro,
		w=w,d=d, --width/depth
		scrx=-1,scry=-1,
		update=up
	}
	return o
end

function read_tris(tr)
	local out={}
	for t in all(tr)do //evry tri
		local pts={}
		for pi=1,3 do //evry pt
			local sp=split(t[pi],",")
			add(pts,{
				x=sp[1],
				y=sp[2],
				z=sp[3]
			})
		end
		add(out,{
			pts=pts,
			c=t[4]
		})
	end
	
	return out
end

function get_sec(i,j)
	if lvl[j] and lvl[j][i] then
		return lvl[j][i]
	end
	
	return nil
end

function rand(bot,top)
	return flr(rnd((top+1)-bot))+bot
end

function round(n)
	if n-flr(n)>=0.5 then
		return flr(n)+1
	end
	return flr(n)
end

function rar(a)
	local o={}
	for _=1,#a do
		add(o,deli(a,rand(1,#a)))
	end
	return o
end

function col_bb(a,b,aox,aoz)
	local ax=(a.x+aox)-a.w/2
	local az=(a.z+aoz)-a.d/2
	local bx=(b.x)-b.w/2
	local bz=(b.z)-b.d/2
	
	return ax<=bx+b.w and
								ax+a.w>=bx and 
								az<=bz+b.d and
								az+a.d>=bz
end

function on_scr_x(x)
	return x>-20 and 
								x<148 
end

function on_scr_y(y)
	return y>-50 and 
								y<178
end

function on_scr(x,y)
	return on_scr_x(x) and 
								on_scr_y(y)
end

function dist(x1,y1,x2,y2)
 local a0,b0=abs(x1-x2),abs(y1-y2)
 return max(a0,b0)*0.9609+min(a0,b0)*0.3984
end

function p_to_s(x,y,z)
	return ""..x..","..y..","..z
end

-- array get wrap
function agw(a,i)
	return a[(i-1)%#a+1]
end

--debug functions
--todo remove
function a_to_s(arr)
	local s=tostr(arr[1])
	for i=2,#arr do
		s=s.." "..tostr(arr[i])
	end
	return s
end

function loga(arr)
	printh(a_to_s(arr))
end

function pria(arr,x,y,c)
	print(a_to_s(arr),x,y,c)
end

--[[
function dtb2(num)
	local n1=num
	local n2=num
 local bin=""
	
	n2<<=1
	for i=1,16 do
  bin=n2 %2\1 ..bin
  n2<<=1
  if i%4==0 and i<32 then
   bin=" "..bin
  end
	end
	
	for i=1,16 do
  bin=n1 %2\1 ..bin
  n1>>>=1
  if i%4==0 and i<32 then
   bin=" "..bin
  end
	end
 
 return bin
end
]]--
-->8
-- models

hand_tris={
	{ --arm 1
		"-1.5,2.5,0",
		"-1.5,8,0",
		"1.5,2.5,0"
	},
	{ --arm 2
		"1.5,2.5,0",
		"-1.5,8,0",
		"1.5,8,0"
	},
	{ --palm 1
		"-2,0,0",
		"2,0,0",
		"-1.5,2.5,0"
	},
	{ --palm 2
		"2,0,0",
		"1.5,2.5,0",
		"-1.5,2.5,0"
	},
	{ --thumb 1
		"-1.5,2.5,0",
		"-1.5,1,0",
		"-2.5,-1,0"
	},
	{ --thumb 2
		"-1.5,2.5,0",
		"-2.5,-1.5,0",
		"-2.8,0.5,0"
	},
	{ --index 1
		"-2,0,0",
		"-2.2,-2,0",
		"-1.2,-2,0"
	},
	{ --index 2
		"-2,0,0",
		"-1.2,-2,0",
		"-1.2,0,0"
	},
	{ --index 3
		"-2.2,-2,0",
		"-1.2,-2,0",
		"-1.7,-4.5,1"
	},
	{ --middle 1
		"-1,0,0",
		"-1,-2,0",
		"0,-2,0"
	},
	{ --middle 2
		"-1,0,0",
		"0,-2,0",
		"0,0,0"
	},
	{ --middle 3
		"-0.5,-4.5,0",
		"-1,-2,0",
		"0,-2,0"
	},
	{ --ring 1
		"0,0,0",
		"0.2,-1.8,0",
		"1,-1.8,0"
	},
	{ --ring 2
		"0,0,0",
		"1,-1.8,0",
		"1,0,0"
	},
	{ --ring 3
		"0.6,-4.2,0",
		"0.2,-1.8,0",
		"1,-1.8,0"
	},
	{ --pinky 1
		"1,0,0",
		"1.2,-1.6,0",
		"2,-1.6,0"
	},
	{ --pinky 2
		"1,0,0",
		"2,-1.6,0",
		"2,0,0"
	},
	{ --pinky 3
		"1.5,-3,0",
		"1.2,-1.6,0",
		"2,-1.6,0"
	},
}

tr_tris={
	{--scr 1
		"-2,-4,-5",
		"2,-4,-5",
		"2,-8,-5",
		2
	},
	{--scr 2
		"-2,-4,-5",
		"-2,-8,-5",
		"2,-8,-5",
		2
	},
	{--front 1
		"-4,0,-4",
		"4,0,-4",
		"4,-10,-4",
		1
	},
	{--front 2
		"-4,0,-4",
		"-4,-10,-4",
		"4,-10,-4",
		1
	},
	{--back 1
		"-4,0,4",
		"4,0,4",
		"4,-10,4",
		13
	},
	{--back 2
		"-4,0,4",
		"-4,-10,4",
		"4,-10,4",
		13
	},
	{--left 1
		"-4,0,-4",
		"-4,0,4",
		"-4,-10,-4",
		13
	},
	{--left 2
		"-4,0,4",
		"-4,-10,4",
		"-4,-10,-4",
		13
	},
	{--right 1
		"4,0,-4",
		"4,0,4",
		"4,-10,-4",
		1
	},
	{--right 2
		"4,0,4",
		"4,-10,4",
		"4,-10,-4",
		1
	}
}
	
tr_sh_tri={
	{
		"-10,0,-4",
		"-10,0,4",
		"10,0,0",
		5
	}
}

pyr_tris={
	{
		"-1,-1,1",
		"0,-1,-1",
		"1,-1,1",
		6
	},
	{
		"-1,-1,1",
		"0,-1,-1",
		"0,1,0",
		7
	},
	{
		"0,-1,-1",
		"1,-1,1",
		"0,1,0",
		13
	},
	{
		"-1,-1,1",
		"1,-1,1",
		"0,1,0",
		6
	},
}

cube_tris={
	{--front 1
		"-1,1,-1",
		"1,1,-1",
		"1,-1,-1",
		6
	},
	{--front 2
		"-1,1,-1",
		"-1,-1,-1",
		"1,-1,-1",
		6
	},
	{--back 1
		"-1,1,1",
		"1,1,1",
		"1,-1,1",
		7
	},
	{--back 2
		"-1,1,1",
		"-1,-1,1",
		"1,-1,1",
		7
	},
	{--left 1
		"-1,1,-1",
		"-1,1,1",
		"-1,-1,-1",
		13
	},
	{--left 2
		"-1,1,1",
		"-1,-1,1",
		"-1,-1,-1",
		13
	},
	{--right 1
		"1,1,-1",
		"1,1,1",
		"1,-1,-1",
		6
	},
	{--right 2
		"1,1,1",
		"1,-1,1",
		"1,-1,-1",
		6
	}
}

diam_tris={
	{
		"-1,0,-1",
		"1,0,-1",
		"0,-1,0",
		6
	},
	{
		"1,0,-1",
		"1,0,1",
		"0,-1,0",
		7
	},
	{
		"1,0,1",
		"-1,0,1",
		"0,-1,0",
		13
	},
	{
		"-1,0,1",
		"-1,0,-1",
		"0,-1,0",
		6
	},
	{
		"-1,0,-1",
		"1,0,-1",
		"0,1,0",
		6
	},
	{
		"1,0,-1",
		"1,0,1",
		"0,1,0",
		7
	},
	{
		"1,0,1",
		"-1,0,1",
		"0,1,0",
		13
	},
	{
		"-1,0,1",
		"-1,0,-1",
		"0,1,0",
		6
	},
}

swd_tris={
	{
		"-0.5,0,0.5",
		"0,0,-0.5",
		"0,-4,0",
		7
	},
	{
		"0,0,-0.5",
		"0.5,0,0.5",
		"0,-4,0",
		13
	},
	{
		"-0.5,0,0.5",
		"0.5,0,0.5",
		"0,-4,0",
		6
	},
}
__gfx__
00000000009999000000000000000000000000000000005555500000000000555550000000000000000000000000000000000000000000000000000000000000
00000000090000900000000000000000000000000000555555550000000055555555000000009000000900000000000000000000000000000000900000090000
00700700900990090000000000000000000000000005555555555000000555555555500000099000000990000000000000000000000000000009900000099000
00077000909009090000000000000000000000000055555555555000005555555555500000999900009999000000000000000000000000000099990000999900
00077000909009090000000000000000000000000055550000000600005555000000060009999900009999900000006600000000000000000999990000999990
00700700900990900000000000000000000000000055500000000600005550000000060009999900009999900000000000000000000000000999990000999990
00000000090000000000000000000000000000000055000000000600005500000000060099999009900999990000000000000000000000009999900990099999
00000000009999900000000000000000000000000055066606660600005500600060060000000099990000000000000000000000000000000000009999000000
00000000000000000666666000000000000000000050006000600600005006660666060000000099990000000000000044444444444444440000009999000000
00000000000000006000000600000000000000000060000060000600006000006000060000000009900000000000000040000000000000040000000990000000
00000000000000006066066600000000000000000006600060006600000600000000060000000000000000000000000040009000000900040000000000000000
00000000000000006007007600000000000000000006060000060600000600066600060000000099990000000000000040099900009990040000009999000000
00000000000000006000000600000000000000000006006666600600000600600060060000000999999000000000000040099990099990040000099999900000
00000000000000000607777600000000000000000000600000006000000060666660600000009999999900000000000040099909909990040000999999990000
00000000000000000600000600000000000000000000600000006000000060000000600000009999999900000000000040000009900000040000999999990000
00000000000000000066666000000000000000000000066666660000000006666666000000000099990000000000000040000000000000040000009999000000
00010000000700000007000000070000000700000007000000070000000700000007000000070000000700000000000040000009900000040000000000000000
01010100000000000000000000000000000000000700070007070700070707000707070007070700070007000000000040000099990000040000000000000000
00111000000700000007000000070000000700000007000000077000000770000007700000777000000000000000000040000099990000040000000000000000
11111110007770000077707000777070707770707077707077777770777777707777777077777770700000700000000040000000000000040000000000000000
00111000000700000007000000070000000700000007000000070000000770000077700000777000000000000000000044444444444444440000000000000000
01010100000000000000000000000000000000000700070007070700070707000707070007070700070007000000000000000000000000000000000000000000
00010000000000000000000000070000000700000007000000070000000700000007000000070000000700000000000000000000000000000000000000000000
00000000000000000000000000000000000000000000000000000000000000000000000000000000000000000000000000000000000000000000000000000000
00000000000700000007000000070000000700000007000000070000000700000007000000070000000000000000770777700000000000000000700000000000
00000000000000000000000000000000000000000700070000000700000007000000070007000700000000000000007000070000000000000000070000000000
00070000007070000070700000707000007070000070700000707000007070000070700000707000000000000000070700007000000000000007007000000000
00707000000000000000007000000070700000707000007070000070700000707000007070000070000000000000070700007000000000000077007000000000
00070000007070000070700000707000007070000070700000707000007070000070700000707000000000007000070700000000000700007000007000000000
00000000000000000000000000000000000000000700070000000000000007000700070007000700000000007000070700007000000700000700070000000000
00000000000000000000000000070000000700000007000000070000000700000007000000070000000000000700007000000700007000000077700000000000
00000000000000000000000000000000000000000000000000000000000000000000000000000000000000000077770770000077770000000000000000000000
00000000000000000055555500500555004555550055151500000000000000000000000000000000000000000000000000000000000000000222222222222220
0002222222222000055555550550555504555555055555550066d0000066d0000066d000004440000066d0000000000000000002200000000d222222222222d0
0022222222222200555555555555555555555555155555510661dd0006161d0006614d00041114000661dd000000000000000022220000005dd2222222222dd5
02222222222222205555555555555555455555554555555406111d000661dd0006141d000111110006111d000000000000555222222555005ddd22222222ddd5
0222222ee2222220555555555555555545555454455555450661dd00061d1d0006414d000111110006611d0000000000055522222222555055ddd222222ddd55
022222e22e2222205555555055555550555554405555555000ddd00000ddd00000dd40000011100000ddd000000000005552222222222555555ddd2222ddd555
02222e2222e222205555550005555500555544005555550000000000000000000000000000000000000000000000000055222222222222555555ddd22ddd5555
0222e222222e222055555000505550005554400055454000000000000000000000000000000000000000000000000000522222222222222555555dddddd55555
0222eeeeeeee2220555555555055500555555555500050050005555500055555000555540005555500000000000000005dddddddddddddd5555555dddd555555
0222222222222220555555555555550555555555500555550005555500005555000555440005554400000000000000005dddddddddddddd50555555dd5555550
0d222222222222105555555555555555554554555555545500055555000505550005555500055514000000000000000005555555555555500055555555555500
0dd22222222221105555555555555555555454555555555400055555000555550005555500055551000000000000000000000000000000000000000000000000
00ddddd1d11d11005555555555555555454454445545545400055555000055550005544500055455000000000000000000000000000000000000000000000000
000dddd1d11d10000000000000000000000000000000000000055555000555550005555400055554000000000000000000000000000000000000000000000000
00000000000000000000000000000000000000000000000000055555000555550005555500055544000000000000000000000000000000000000000000000000
00000000000000000000000000000000000000000000000000055555000005550005554400055555000000000000000000000000000000000000000000000000
000000000000000000ddd00000ddd000005555500000000000ddd00000ddd00000aaaaa000aaaaa000aaa0000aaaaa00aaaaaaaaaaaaaaaa00aaaaa00aaaaaa0
00022222222220000dbbbd000d333d0005555555000000000d666d000dcccd000aaaaaaa0aaaaaaa00aaa0000aaaaaa0aaaaaaaaaaaaaaaa0aaaaaa0aaaaaaaa
0022222222222200dbbbbbd0d33333d05555555550000000d66666d0dcccccd0aaa000aaaaa00aaa0aaaa0000aa00aaa000aaa000aa000000aa00aa0aaaaaaaa
0222222222222220dbbb7bd0d33353d05555555550000000d66656d0dccc7cd0aa000000aa0000aa0aaa0000aaa000aa00aaaa00aaaaaa00aaa00aa0aa0aa0aa
0222eeeeeeee2220dbb77bd0d33553d05555555550000000d66556d0dcc77cd0aa00aaaaaa0000aa0aaa0000aaa000aa00aaa000aaaaaa00aa000aaaaa0aa0aa
0222e222222e22200dbbbd000d333d0000000000000000000d666d000dcccd00aaa000aaaaa00aaaaaaa0000aa000aaa0aaaa000aa00000aaaaaaaaaa00000aa
02222e2222e2222000ddd00000ddd000000000000000000000ddd00000ddd000aaaaaaa0aaaaaaa0aaaaaaaaaaaaaaa00aaa0000aaaaaaaaa0000aaaa00000aa
022222e22e2222200000000000000000000000000000000000000000000000000aaaaa000aaaaa00aaaaaaaaaaaaa0000aaa0000aaaaaaaaa0000aaaa00000aa
0222222ee222222000ddd00000ddd0000000000000000000000000000000000000aaaaa000aaaaa000aaa0000aaaaa00aaaaaaaaaaaaaaaa00aaaaa00aaaaaa0
02222222222222200d888d000d222d00000000000000000000000000000000000aaaaaaa0aaaaaaa00aaa0000aaaaaa0aaaaaaaaaaaaaaaa0aaaaaa0aaaaaaaa
0d22222222222210d88888d0d22222d000000000000000000000000000000000aaa000aaaaa00aaa0aaaa0000aa00aaa000aaa000aa000000aa00aa0aaaaaaaa
0dd2222222222110d88878d0d22252d000000000000000000000000000000000aa000000aa0000aa0aaa0000aaa000aa00aaaa00aaaaaa00aaa00aa0aa0aa0aa
00ddddd1d11d1100d88778d0d22552d000000000000000000000000000000000aa00aaaaaa0000aa0aaa0000aaa000aa00aaa000aaaaaa00aa000aaaaa0aa0aa
000dddd1d11d10000d888d000d222d0000000000000000000000000000000000aaa000aaaaa00aaaaaaa0000aa000aaa0aaaa000aa00000aaaaaaaaaa00000aa
000000000000000000ddd00000ddd00000000000000000000000000000000000aaaaaaa0aaaaaaa0aaaaaaaaaaaaaaa00aaa0000aaaaaaaaa0000aaaa00000aa
00000000000000000000000000000000000000000000000000000000000000000aaaaa000aaaaa00aaaaaaaaaaaaa0000aaa0000aaaaaaaaa0000aaaa00000aa
01100000000000000000000000000000000000000000000000000000000000000000000000000000000000000000000000000000000000000000000000000000
00110000000000000000000000000000000000000000000000000000000000000000000000000000000000000000000000000000000000000000000000000000
00110000000000000000000000000000000000000000000000000000000000000000000000000000000000000000000000000000000000000000000000000000
00011110000000000000000000000000000000000000000000000000000000000000000000000000000000000000000000000000000000000000000000000000
00001111000000000000000000000000000000000000000000000000000000000000000000000000000000000000000000000000000000000000000000000000
10000001000000000000000000000000000000000000000000000000000000000000000000000000000000000000000000000000000000000000000000000000
10000001000000000000000000000000000000000000000000000000000000000000000000000000000000000000000000000000000000000000000000000000
10000000000000000000000000000000000000000000000000000000000000000000000000000000000000000000000000000000000000000000000000000000
